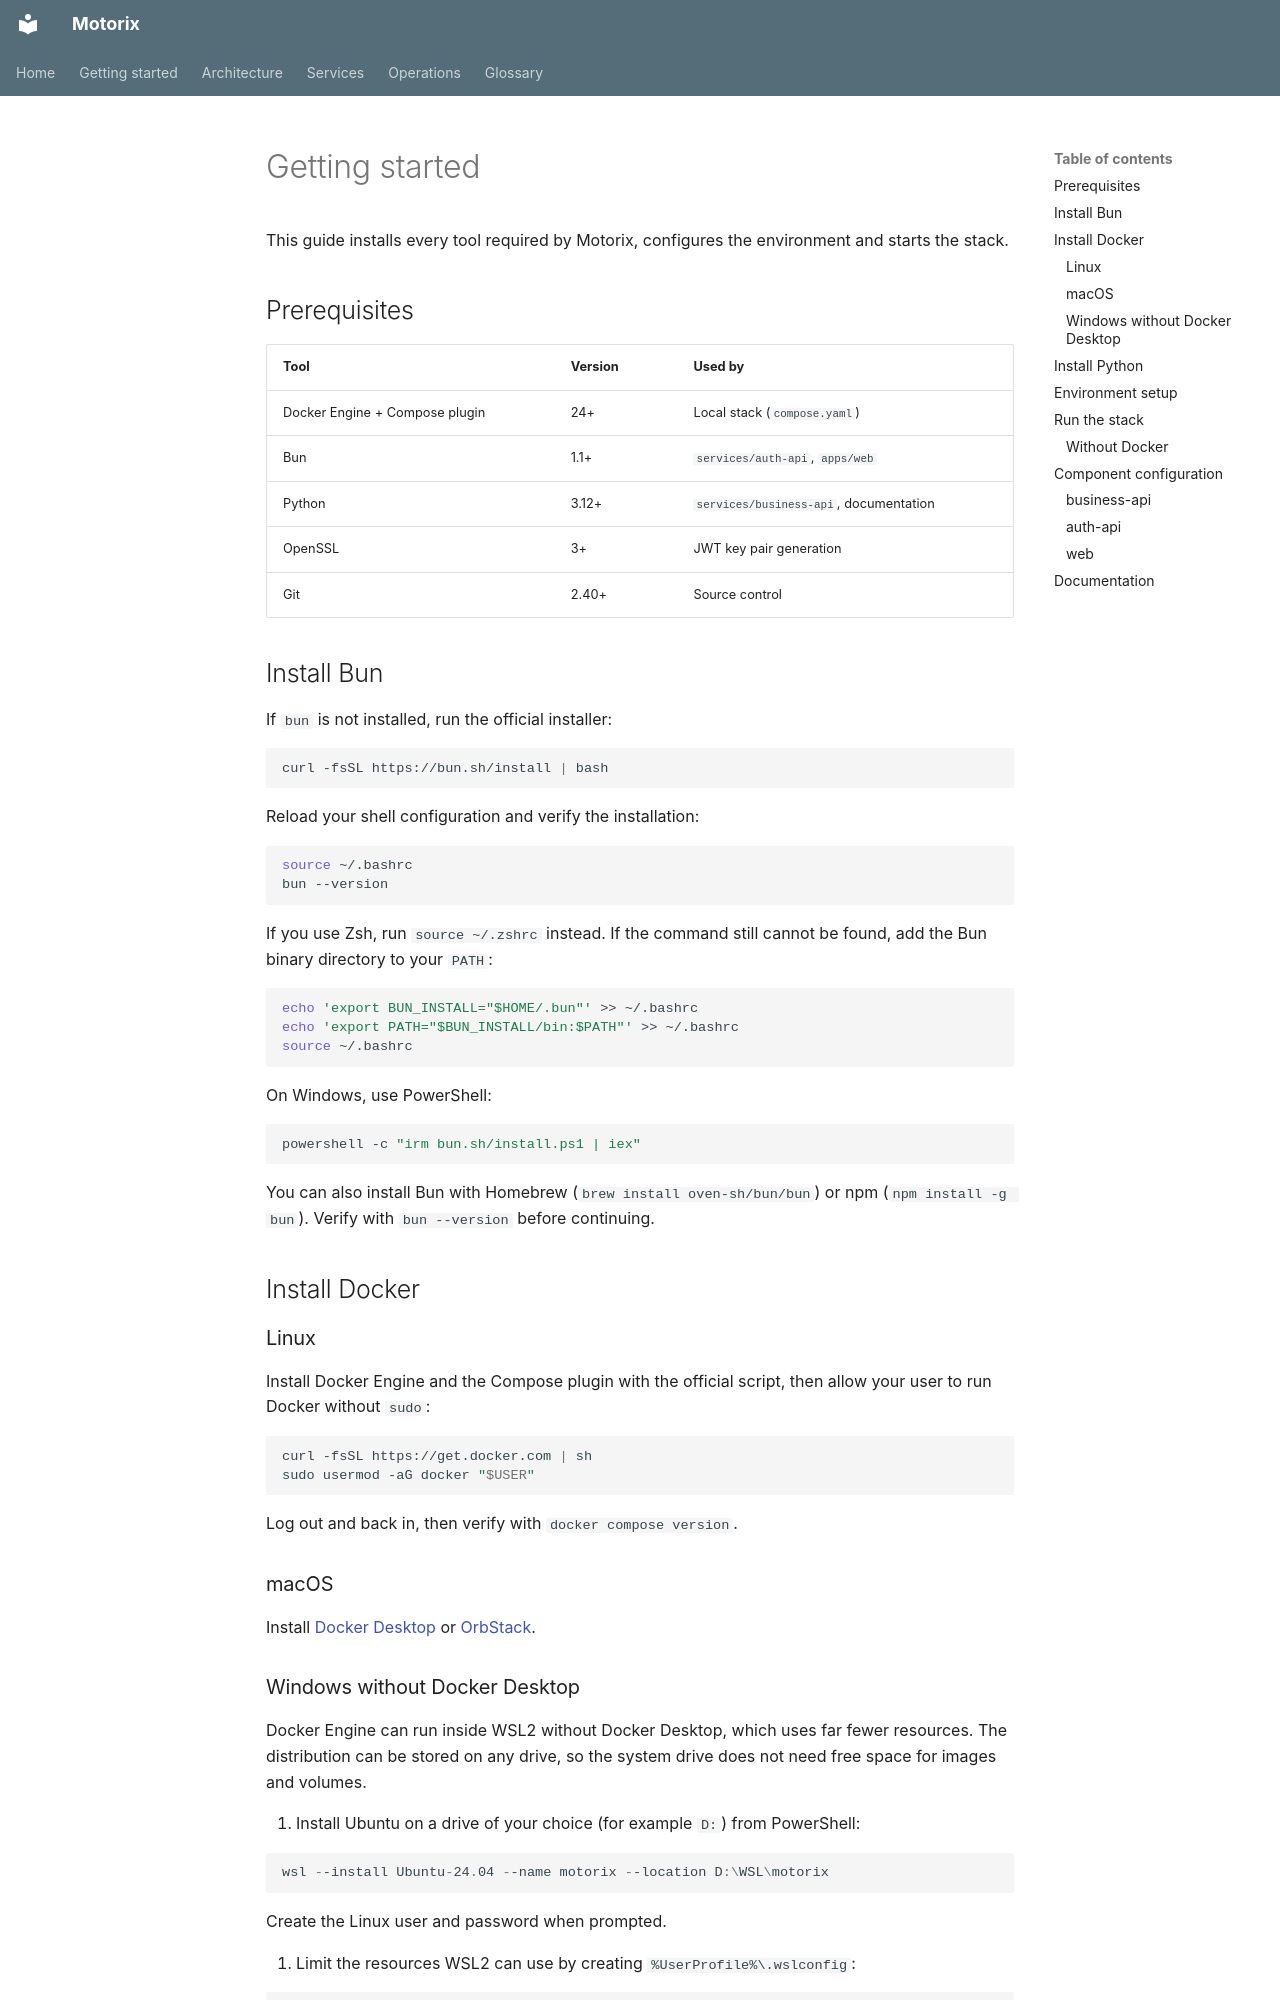

repository: Zerik-Official/Motorix · page: en/getting-started/index.html · generator: mkdocs

# Getting started

This guide installs every tool required by Motorix, configures the environment and starts the stack.

## Prerequisites

| Tool | Version | Used by |
| --- | --- | --- |
| Docker Engine + Compose plugin | 24+ | Local stack (`compose.yaml`) |
| Bun | 1.1+ | `services/auth-api`, `apps/web` |
| Python | 3.12+ | `services/business-api`, documentation |
| OpenSSL | 3+ | JWT key pair generation |
| Git | 2.40+ | Source control |

## Install Bun

If `bun` is not installed, run the official installer:

```bash
curl -fsSL https://bun.sh/install | bash
```

Reload your shell configuration and verify the installation:

```bash
source ~/.bashrc
bun --version
```

If you use Zsh, run `source ~/.zshrc` instead. If the command still cannot be found, add the Bun binary directory to your `PATH`:

```bash
echo 'export BUN_INSTALL="$HOME/.bun"' >> ~/.bashrc
echo 'export PATH="$BUN_INSTALL/bin:$PATH"' >> ~/.bashrc
source ~/.bashrc
```

On Windows, use PowerShell:

```powershell
powershell -c "irm bun.sh/install.ps1 | iex"
```

You can also install Bun with Homebrew (`brew install oven-sh/bun/bun`) or npm (`npm install -g bun`). Verify with `bun --version` before continuing.

## Install Docker

### Linux

Install Docker Engine and the Compose plugin with the official script, then allow your user to run Docker without `sudo`:

```bash
curl -fsSL https://get.docker.com | sh
sudo usermod -aG docker "$USER"
```

Log out and back in, then verify with `docker compose version`.

### macOS

Install [Docker Desktop](https://docs.docker.com/desktop/setup/install/mac-install/) or [OrbStack](https://orbstack.dev/).

### Windows without Docker Desktop

Docker Engine can run inside WSL2 without Docker Desktop, which uses far fewer resources. The distribution can be stored on any drive, so the system drive does not need free space for images and volumes.

1. Install Ubuntu on a drive of your choice (for example `D:`) from PowerShell:

   ```powershell
   wsl --install Ubuntu-24.04 --name motorix --location D:\WSL\motorix
   ```

   Create the Linux user and password when prompted.

2. Limit the resources WSL2 can use by creating `%UserProfile%\.wslconfig`:

   ```ini
   [wsl2]
   memory=3GB
   processors=2
   swap=1GB
   ```

   Apply the change with `wsl --shutdown`.

3. Open the distribution and install Docker Engine:

   ```powershell
   wsl -d motorix
   ```

   ```bash
   curl -fsSL https://get.docker.com | sh
   sudo usermod -aG docker "$USER"
   ```

4. Close the terminal, open the distribution again and verify:

   ```bash
   docker run --rm hello-world
   docker compose version
   ```

Windows drives are available inside WSL under `/mnt`, so the repository can be used from `/mnt/c/...` or `/mnt/d/...`. For faster file access, clone it inside the Linux home directory instead.
